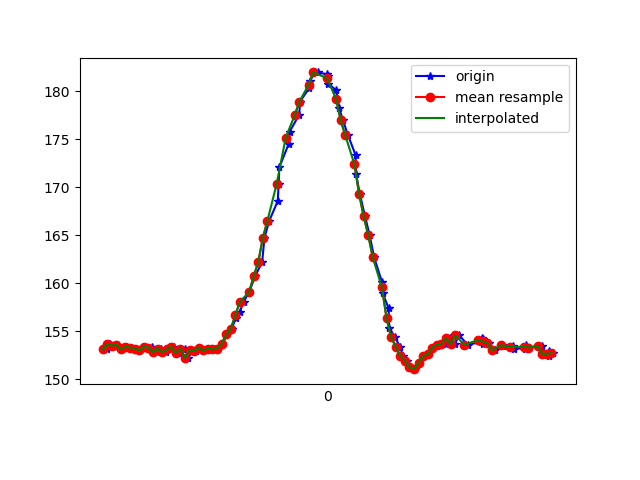

The data file committed next to this chart (first rows):
1618545221178, 1240897318501079, 153.125, -219.6289, -46.777344
1618545221185, 1240897338584097, 153.6, -219.8, -46.78
1618545221189, 1240897356591666, 153.6, -219.2, -46.78
1618545221192, 1240897375698002, 153.7, -219, -46.78
1618545221212, 1240897394804339, 153.5, -219.4, -47.36
1618545221227, 1240897413971717, 153.6, -219.6, -46.78
1618545221247, 1240897432986490, 153.1, -219, -46.48
1618545221266, 1240897451909698, 153.4, -218.8, -46.68
1618545221287, 1240897471199162, 153.3, -218.7, -46
1618545221305, 1240897490336020, 153.2, -218.8, -45.7
1618545221321, 1240897509381313, 153, -218.2, -45.8
1618545221345, 1240897528426607, 153.4, -218.7, -45.7
1618545221361, 1240897547533613, 153.2, -218.4, -46.68
1618545221377, 1240897566578907, 153.4, -218.9, -46.09
1618545221396, 1240897585563158, 152.8, -219, -46.48
1618545221416, 1240897604638973, 153.2, -219.4, -47.36
1618545221439, 1240897623684266, 152.8, -219.5, -48.05
1618545221457, 1240897642637996, 153.1, -219.7, -47.46
1618545221473, 1240897661713811, 153.4, -220.2, -47.56
1618545221492, 1240897680759104, 152.7, -219.9, -48.05
1618545221519, 1240897699773877, 153.2, -220.6, -47.56
1618545221535, 1240897719002298, 152.2, -219.8, -47.85
1618545221552, 1240897738017070, 153, -219.3, -47.17
1618545221568, 1240897756970800, 152.9, -219.8, -48.44
1618545221587, 1240897776016094, 153.3, -220.2, -48.73
1618545221607, 1240897795061387, 153, -220.4, -48.93
1618545221625, 1240897814076160, 153.2, -220.9, -49.12
1618545221648, 1240897833121453, 153.1, -221.3, -50.49
1618545221663, 1240897852075183, 153.2, -220.8, -49.8
1618545221683, 1240897871089955, 153.7, -220.7, -49.9
1618545221705, 1240897890257334, 154.7, -220.3, -49.9
1618545221724, 1240897909455234, 155.3, -219.3, -49.32
1618545221741, 1240897928347921, 156.3, -218.7, -48.44
1618545221759, 1240897947484779, 157, -218.9, -48.54
1618545221777, 1240897966469030, 158.1, -218.1, -47.85
1618545221800, 1240897985514324, 159.1, -217.1, -47.56
1618545221826, 1240898004681702, 160.7, -216.3, -46.48
1618545221857, 1240898023726996, 162.2, -215.8, -46.39
1618545221867, 1240898042894375, 164.7, -214.7, -45.7
1618545221888, 1240898062092275, 166.5, -214.5, -42.87
1618545221925, 1240898081381739, 168.6, -213.7, -42.87
1618545221929, 1240898100854331, 170.3, -213.2, -40.04
1618545221932, 1240898119838582, 172.1, -212.4, -38.38
1618545221973, 1240898138883875, 174.5, -212.2, -37.3
1618545221977, 1240898157990212, 175.8, -211.4, -35.35
1618545222019, 1240898177004984, 177.5, -212.1, -33.3
1618545222022, 1240898196477576, 178.9, -211.8, -32.13
1618545222062, 1240898215644955, 180.3, -212.1, -31.15
1618545222065, 1240898234659727, 181.1, -211.9, -31.15
1618545222089, 1240898253735542, 181.9, -211.6, -30.47
1618545222099, 1240898272933442, 181.9, -211.5, -30.08
1618545222141, 1240898292283949, 181.7, -211.1, -30.08
1618545222144, 1240898311359764, 181.5, -211.4, -31.54
1618545222146, 1240898330405057, 180.8, -211.9, -32.81
1618545222181, 1240898349450351, 180.1, -210.9, -33.11
1618545222193, 1240898368465123, 178.2, -211.2, -32.62
1618545222210, 1240898387632502, 177, -212, -33.79
1618545222232, 1240898406708317, 175.4, -211.3, -34.67
1618545222265, 1240898425814653, 173.3, -211.9, -36.33
1618545222267, 1240898444829425, 171.4, -211.9, -36.62
1618545222283, 1240898464240975, 169.3, -212.2, -37.3
... 44 more rows
